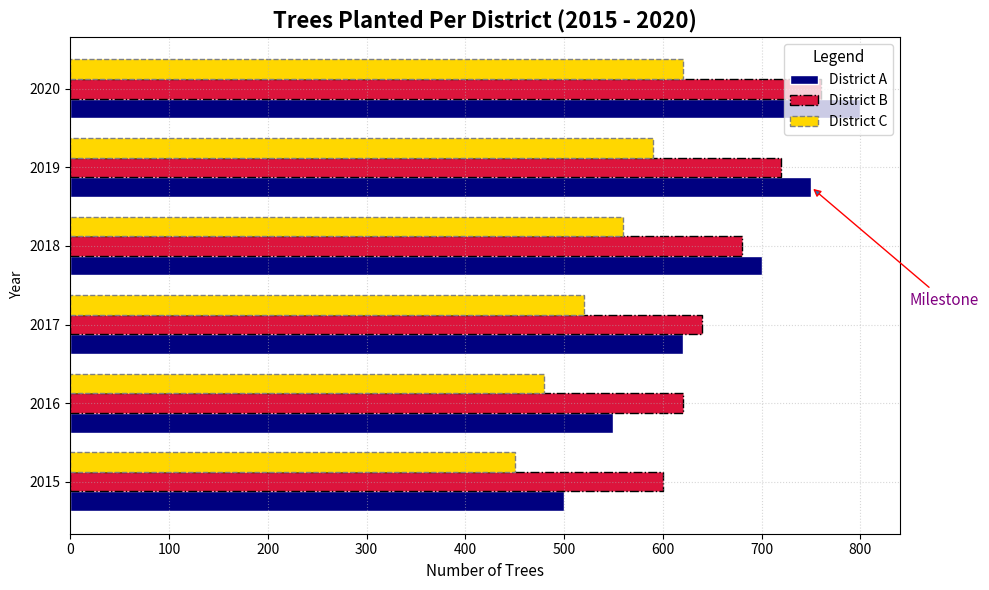

Write the Python code that produced this figure.
import matplotlib.pyplot as plt
import numpy as np

years = np.arange(2015, 2021)
districtA_trees = np.array([500, 550, 620, 700, 750, 800])
districtB_trees = np.array([600, 620, 640, 680, 720, 760])
districtC_trees = np.array([450, 480, 520, 560, 590, 620])

bar_width = 0.25
r1 = np.arange(len(years))
r2 = [x + bar_width for x in r1]
r3 = [x + bar_width for x in r2]

fig, ax = plt.subplots(figsize=(10, 6))

# Altering colors, marker, and border styles
ax.barh(r1, districtA_trees, color='navy', height=bar_width, edgecolor='white', linestyle='-', label='District A')
ax.barh(r2, districtB_trees, color='crimson', height=bar_width, edgecolor='black', linestyle='-.', label='District B')
ax.barh(r3, districtC_trees, color='gold', height=bar_width, edgecolor='grey', linestyle='--', label='District C')

# Update labels and title
ax.set_ylabel('Year', fontweight='normal', fontsize=10)
ax.set_xlabel('Number of Trees', fontweight='light', fontsize=11)
ax.set_title('Trees Planted Per District (2015 - 2020)', fontweight='bold', fontsize=16)

ax.set_yticks([r + bar_width for r in range(len(years))])
ax.set_yticklabels(years)

# Modify legend
ax.legend(loc='upper right', fontsize=10, title='Legend', title_fontsize=11)

# Modify grid style
ax.grid(True, linestyle=':', alpha=0.5, axis='both')

plt.tight_layout()

# Update annotation appearance
ax.annotate('Milestone', xy=(750, 4), xytext=(850, 2.5),
            arrowprops=dict(edgecolor='red', arrowstyle='-|>'), fontsize=11, color='purple')

plt.tight_layout()
plt.show()
